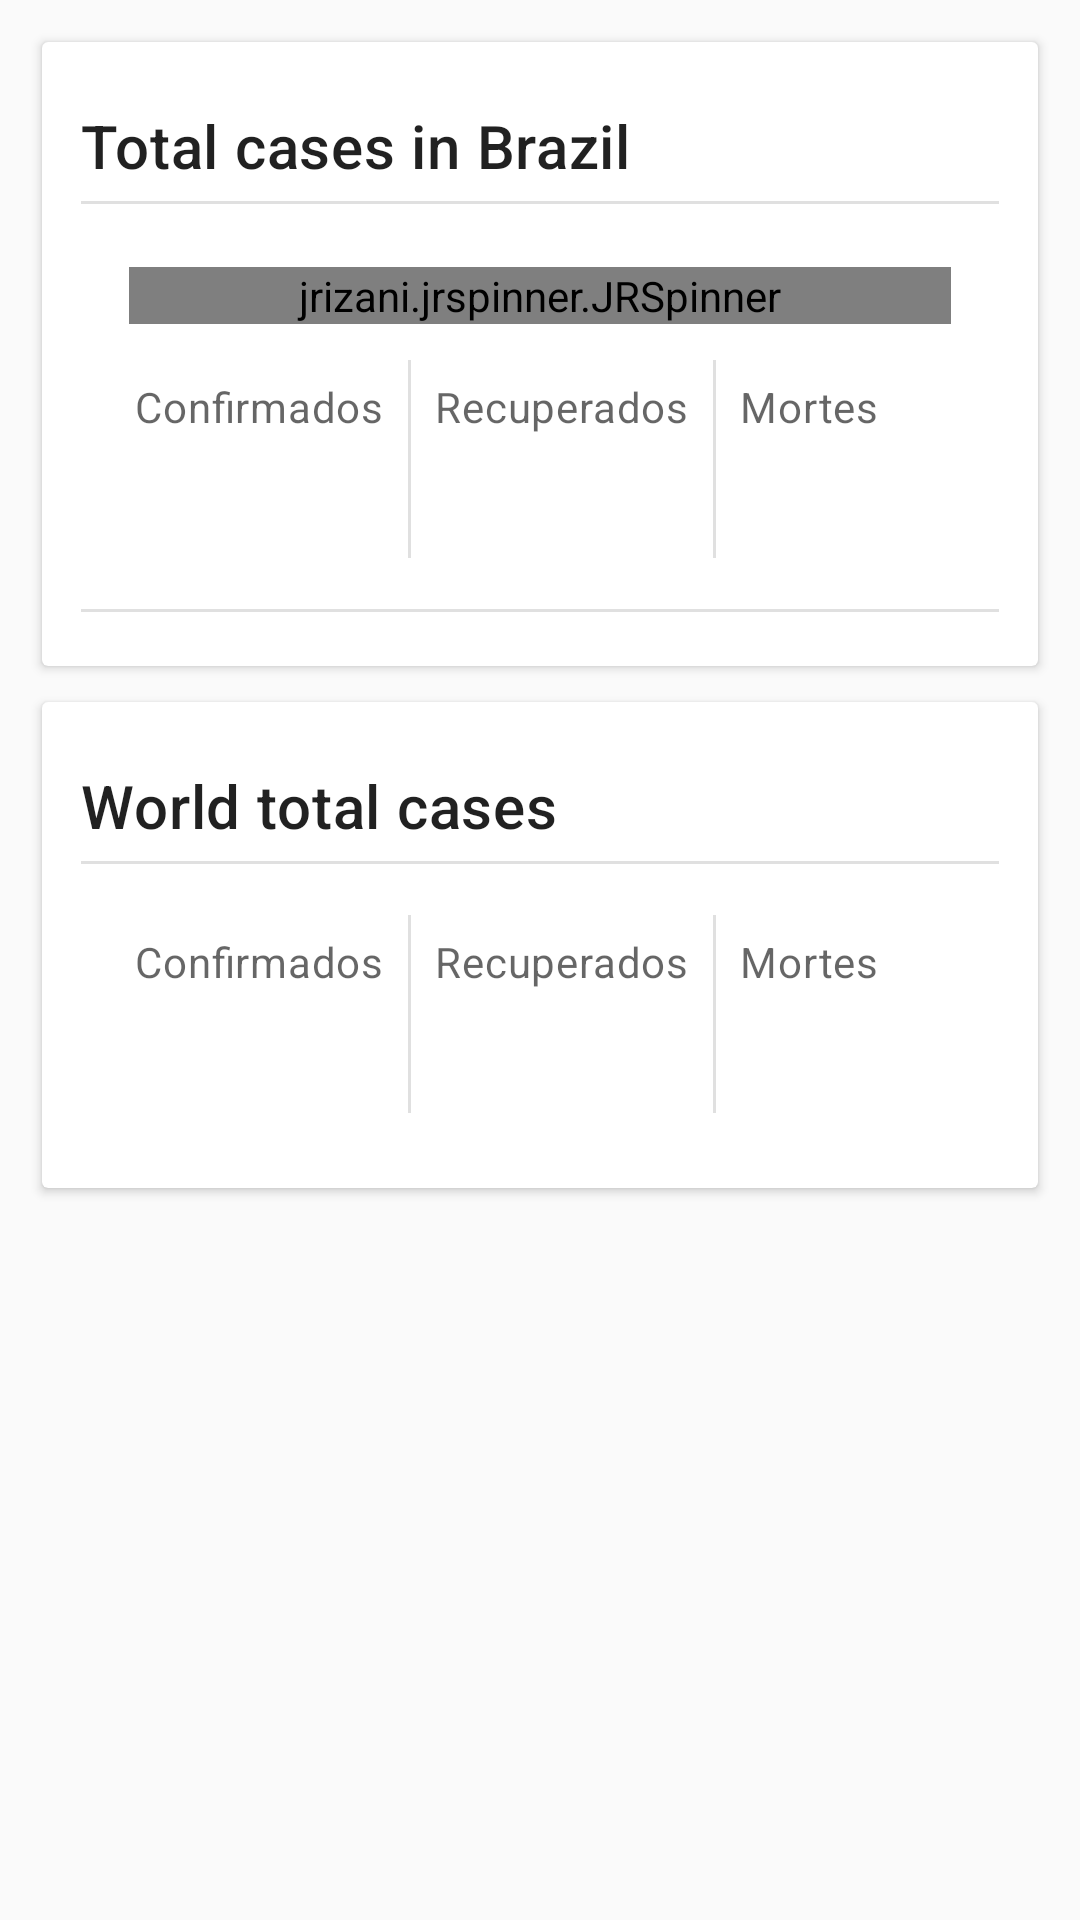

The Android layout XML behind this screen, and the referenced resources:
<!-- AndroidManifest.xml: application theme AppTheme -->
<!-- res/layout/activity_main.xml -->
<?xml version="1.0" encoding="utf-8"?>
<ScrollView xmlns:android="http://schemas.android.com/apk/res/android"
    xmlns:app="http://schemas.android.com/apk/res-auto"
    xmlns:tools="http://schemas.android.com/tools"
    android:id="@+id/scrollCasosCovid19"
    android:layout_width="match_parent"
    android:layout_height="match_parent"
    android:fitsSystemWindows="true"
    tools:context=".MainActivity">



    <LinearLayout
        android:layout_width="match_parent"
        android:layout_height="wrap_content"
        android:orientation="vertical"
        android:paddingLeft="8dp"
        android:paddingTop="8dp"
        android:paddingRight="8dp"
        android:paddingBottom="8dp">

        <include layout="@layout/barra_progresso"/>


        <com.google.android.material.card.MaterialCardView
            android:id="@+id/cardResults"
            android:layout_width="match_parent"
            android:layout_height="wrap_content"
            android:layout_margin="6dp">

            <LinearLayout
                android:layout_width="match_parent"
                android:layout_height="wrap_content"
                android:orientation="vertical"
                android:padding="13dp">


                <TextView
                    android:id="@+id/titleTotalCases"
                    android:layout_width="wrap_content"
                    android:layout_height="wrap_content"
                    android:layout_marginTop="8dp"
                    android:focusable="true"
                    android:text="@string/labelTitleTotalCasesBrasil"
                    android:textAppearance="?attr/textAppearanceHeadline6" />

                <View style="@style/horizontalDivider" />



                <com.google.android.material.textfield.TextInputLayout
                    android:id="@+id/til"
                    android:layout_width="match_parent"
                    android:layout_height="wrap_content"
                    android:layout_marginLeft="16dp"
                    android:layout_marginTop="16dp"
                    android:layout_marginRight="16dp"
                    app:hintEnabled="true"
                    app:layout_constraintLeft_toLeftOf="parent"
                    app:layout_constraintTop_toTopOf="parent">


                    <jrizani.jrspinner.JRSpinner
                        android:id="@+id/JRSpinner"
                        android:layout_width="match_parent"
                        android:layout_height="match_parent"
                        android:hint="@string/labelState"
                        android:singleLine="false"
                        android:textColor="@color/colorPrimary"

                        app:jrs_multiple="false"
                        app:jrs_title="@string/labelChooseState" />

                </com.google.android.material.textfield.TextInputLayout>


                <LinearLayout
                    android:layout_width="match_parent"
                    android:layout_height="wrap_content"
                    android:orientation="horizontal"
                    android:padding="12dp">

                    <LinearLayout
                        android:layout_width="wrap_content"
                        android:layout_height="wrap_content"
                        android:orientation="vertical"
                        android:padding="6dp">
                        <TextView
                            android:layout_width="wrap_content"
                            android:layout_height="wrap_content"
                            android:text="Confirmados"
                            android:textAppearance="?attr/textAppearanceBody2"
                            android:textColor="?android:attr/textColorSecondary" />

                        <TextView
                            android:id="@+id/txtTotalConfirmed"
                            android:layout_width="wrap_content"
                            android:layout_height="wrap_content"
                            android:layout_marginTop="8dp"
                            android:textAppearance="?attr/textAppearanceHeadline6" />



                    </LinearLayout>

                    <View style="@style/verticalDivider" />


                    <LinearLayout
                        android:layout_width="wrap_content"
                        android:layout_height="wrap_content"
                        android:orientation="vertical"
                        android:padding="6dp">
                        

                        <TextView
                            android:layout_width="wrap_content"
                            android:layout_height="wrap_content"
                            android:text="Recuperados"
                            android:textAppearance="?attr/textAppearanceBody2"
                            android:textColor="?android:attr/textColorSecondary" />

                        <TextView
                            android:id="@+id/txtTotalRecovered"
                            android:layout_width="wrap_content"
                            android:layout_height="wrap_content"
                            android:layout_marginTop="8dp"
                            android:textAppearance="?attr/textAppearanceHeadline6" />


                    </LinearLayout>
                    <View style="@style/verticalDivider" />
                    <LinearLayout
                        android:layout_width="wrap_content"
                        android:layout_height="wrap_content"
                        android:orientation="vertical"
                        android:padding="6dp">
                        

                        <TextView
                            android:layout_width="wrap_content"
                            android:layout_height="wrap_content"
                            android:text="Mortes"
                            android:textAppearance="?attr/textAppearanceBody2"
                            android:textColor="?android:attr/textColorSecondary" />

                        <TextView
                            android:id="@+id/txtTotalDeaths"
                            android:layout_width="wrap_content"
                            android:layout_height="wrap_content"
                            android:layout_marginTop="8dp"
                            android:textAppearance="?attr/textAppearanceHeadline6" />



                    </LinearLayout>


                </LinearLayout>
                <View style="@style/horizontalDivider"/>

                <HorizontalScrollView
                    android:layout_width="match_parent"
                    android:layout_height="match_parent">

                <androidx.recyclerview.widget.RecyclerView
                    android:id="@+id/rvResultadosCovid19"
                    android:layout_width="match_parent"
                    android:layout_height="wrap_content"
                  />
                </HorizontalScrollView>

            </LinearLayout>

        </com.google.android.material.card.MaterialCardView>


        <com.google.android.material.card.MaterialCardView
            android:id="@+id/cardResultsWorld"
            android:layout_width="match_parent"
            android:layout_height="wrap_content"
            android:layout_margin="6dp">

            <LinearLayout
                android:layout_width="match_parent"
                android:layout_height="wrap_content"
                android:orientation="vertical"
                android:padding="13dp">

                <TextView
                    android:id="@+id/titleTotalWorldCases"
                    android:layout_width="wrap_content"
                    android:layout_height="wrap_content"
                    android:layout_marginTop="8dp"
                    android:focusable="true"
                    android:text="@string/labelTitleTotalCasesWorld"
                    android:textAppearance="?attr/textAppearanceHeadline6" />

                <View style="@style/horizontalDivider" />


                <LinearLayout
                    android:layout_width="match_parent"
                    android:layout_height="wrap_content"
                    android:orientation="horizontal"
                    android:padding="12dp">

                    <LinearLayout
                        android:layout_width="wrap_content"
                        android:layout_height="wrap_content"
                        android:orientation="vertical"
                        android:padding="6dp">
                        <TextView
                            android:layout_width="wrap_content"
                            android:layout_height="wrap_content"
                            android:text="Confirmados"
                            android:textAppearance="?attr/textAppearanceBody2"
                            android:textColor="?android:attr/textColorSecondary" />

                        <TextView
                            android:id="@+id/txtTotalConfirmedWorld"
                            android:layout_width="wrap_content"
                            android:layout_height="wrap_content"
                            android:layout_marginTop="8dp"
                            android:textAppearance="?attr/textAppearanceHeadline6" />



                    </LinearLayout>

                    <View style="@style/verticalDivider" />


                    <LinearLayout
                        android:layout_width="wrap_content"
                        android:layout_height="wrap_content"
                        android:orientation="vertical"
                        android:padding="6dp">
                        

                        <TextView
                            android:layout_width="wrap_content"
                            android:layout_height="wrap_content"
                            android:text="Recuperados"
                            android:textAppearance="?attr/textAppearanceBody2"
                            android:textColor="?android:attr/textColorSecondary" />

                        <TextView
                            android:id="@+id/txtTotalRecoveredWorld"
                            android:layout_width="wrap_content"
                            android:layout_height="wrap_content"
                            android:layout_marginTop="8dp"
                            android:textAppearance="?attr/textAppearanceHeadline6" />


                    </LinearLayout>
                    <View style="@style/verticalDivider" />
                    <LinearLayout
                        android:layout_width="wrap_content"
                        android:layout_height="wrap_content"
                        android:orientation="vertical"
                        android:padding="6dp">
                        

                        <TextView
                            android:layout_width="wrap_content"
                            android:layout_height="wrap_content"
                            android:text="Mortes"
                            android:textAppearance="?attr/textAppearanceBody2"
                            android:textColor="?android:attr/textColorSecondary" />

                        <TextView
                            android:id="@+id/txtTotalDeathsWorld"
                            android:layout_width="wrap_content"
                            android:layout_height="wrap_content"
                            android:layout_marginTop="8dp"
                            android:textAppearance="?attr/textAppearanceHeadline6" />



                    </LinearLayout>


                </LinearLayout>


            </LinearLayout>

        </com.google.android.material.card.MaterialCardView>


    </LinearLayout>

</ScrollView>
<!-- res/layout/barra_progresso.xml (included above) -->
<RelativeLayout xmlns:android="http://schemas.android.com/apk/res/android"
    android:layout_width="match_parent"
    android:layout_height="match_parent"
    android:id="@+id/progressOverlay"
    android:alpha="0.4"
    android:animateLayoutChanges="true"
    android:background="@android:color/black"
    android:clickable="true"
    android:visibility="gone"
    android:focusable="true"
    android:elevation="10dp">

    <LinearLayout
        android:id="@+id/hsvBackgroundContainer"
        android:layout_width="match_parent"
        android:layout_height="match_parent"
        android:layout_alignParentLeft="true"
        android:layout_alignParentTop="true"
        android:orientation="horizontal" />


<ProgressBar
        style="?android:attr/progressBarStyleLarge"
        android:layout_width="match_parent"
        android:layout_height="match_parent"
        android:layout_gravity="center"
        android:layout_centerInParent="true"
        android:indeterminate="true"

    />

</RelativeLayout>
<!-- resources referenced by this layout -->
<resources>
  <string name="labelChooseState">Choose State</string>
  <string name="labelState">State</string>
  <string name="labelTitleTotalCasesBrasil">Total cases in Brazil</string>
  <string name="labelTitleTotalCasesWorld">World total cases</string>
  <style name="horizontalDivider">
          <item name="android:layout_width">match_parent</item>
          <item name="android:layout_height">1dp</item>
          <item name="android:background">?android:attr/listDivider</item>
          <item name="android:layout_marginTop">5dp</item>
          <item name="android:layout_marginBottom">5dp</item>
      </style>
  <style name="verticalDivider">
          <item name="android:layout_width">1dp</item>
          <item name="android:layout_height">match_parent</item>
          <item name="android:background">?android:attr/listDivider</item>
          <item name="android:layout_marginLeft">2dp</item>
          <item name="android:layout_marginRight">2dp</item>
      </style>
  <style name="AppTheme" parent="Theme.MaterialComponents.Light.DarkActionBar.Bridge">
          
  
          <item name="colorPrimary">@color/colorPrimary</item>
          <item name="colorSecondary">@color/colorSecondary</item>
  
          
          <item name="textInputStyle">@style/Widget.MaterialComponents.TextInputLayout.OutlinedBox</item>
  
      </style>
  <!-- not gathered from this repository: default colours our renderer supplied (Android Studio template values) -->
  <color name="colorPrimary">#FF6200EE</color>
</resources>
